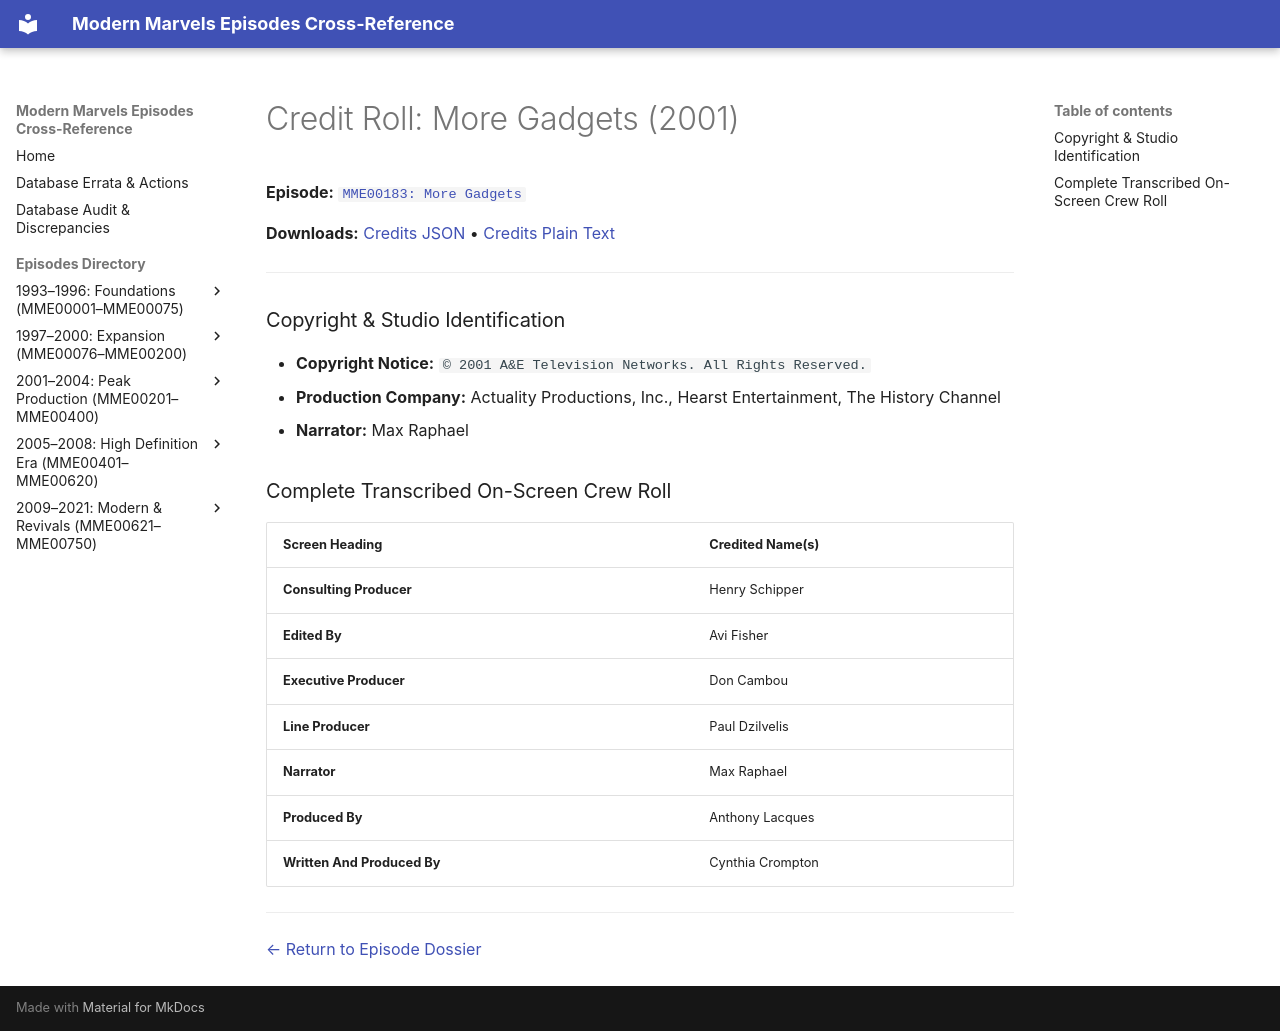

repository: ModernMarvelsFan/ModernMarvels · page: credits/MME00183-credits/index.html · generator: mkdocs

# Credit Roll: More Gadgets (2001)
**Episode:** [`MME00183: More Gadgets`](../episodes/MME00183.md)

**Downloads:** [Credits JSON](json/MME00183-credits.json) • [Credits Plain Text](txt/MME00183-credits.txt)

---

### Copyright & Studio Identification
* **Copyright Notice:** `© 2001 A&E Television Networks. All Rights Reserved.`
* **Production Company:** Actuality Productions, Inc., Hearst Entertainment, The History Channel
* **Narrator:** Max Raphael

### Complete Transcribed On-Screen Crew Roll

| Screen Heading | Credited Name(s) |
| :--- | :--- |
| **Consulting Producer** | Henry Schipper |
| **Edited By** | Avi Fisher |
| **Executive Producer** | Don Cambou |
| **Line Producer** | Paul Dzilvelis |
| **Narrator** | Max Raphael |
| **Produced By** | Anthony Lacques |
| **Written And Produced By** | Cynthia Crompton |

---
[← Return to Episode Dossier](../episodes/MME00183.md)
